Run: headless pygame with SDL's dummy video driver; simulated clock (each Clock.tick advances the game by its frame time, no real sleeping); random seed 0; keys injected as events and as key.get_pressed() state; mouse plan: one left click at the window centre at the start of phase 2, then a move to the lower-right quarter at the start of phase 3.
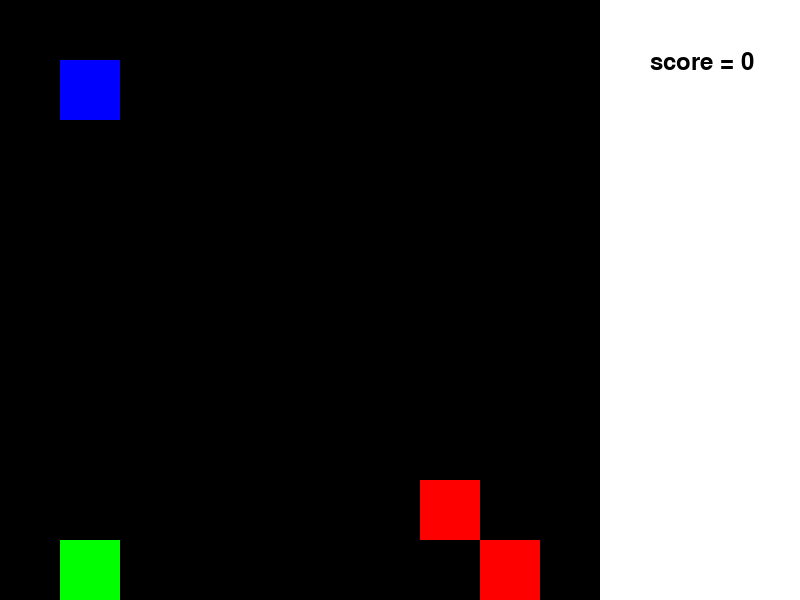
Frame 1 of 4 · flips 1–60 · no input
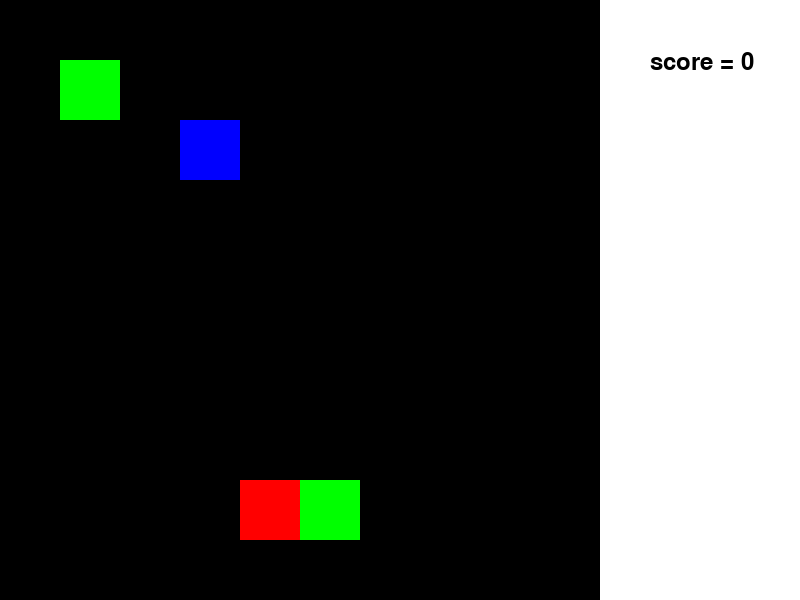
Frame 2 of 4 · flips 61–180 · clicked the window centre · tapped SPACE, RETURN · held RIGHT (→), D
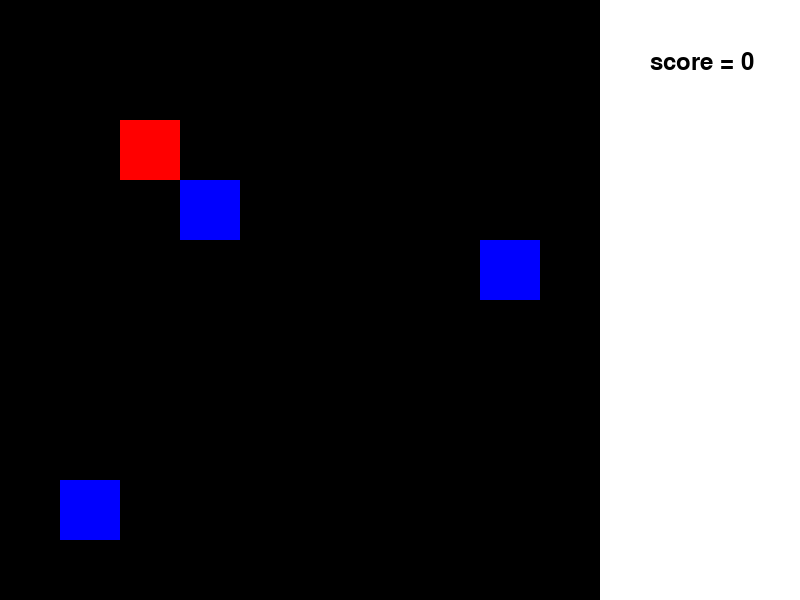
Frame 3 of 4 · flips 181–300 · moved the mouse to the lower-right quarter · held DOWN (↓), S
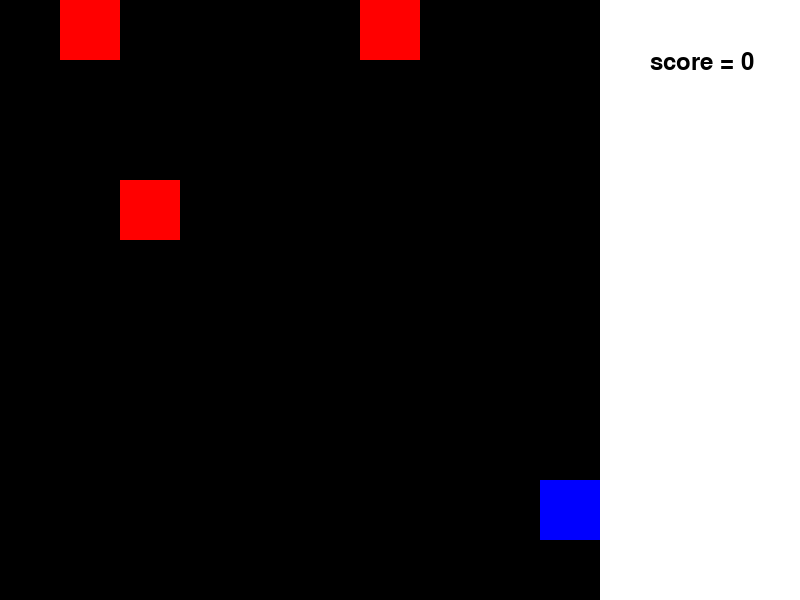
Frame 4 of 4 · flips 301–420 · held LEFT (←), A, UP (↑), W

The pygame program that drew these frames:

import pygame
from random import *


WIDTH = 800
HEIGHT = 600
CELLNUM = 10
CELLSIZE = HEIGHT//CELLNUM
FPS = 30

# Задаем цвета
WHITE = (255, 255, 255)
BLACK = (0, 0, 0)
RED = (255, 0, 0)
GREEN = (0, 255, 0)
BLUE = (0, 0, 255)

# Создаем игру и окно
pygame.init()
screen = pygame.display.set_mode((WIDTH, HEIGHT))
clock = pygame.time.Clock()
screen.fill(WHITE)

class Cell:
    def __init__(self, screen: pygame.Surface):
         """ Конструктор класса Cell

         Args:
         x - положение центра ячейки по горизонтали
         y - положение центра ячейки по вертикали
         type - параметр наполнения ячейки (0 - закрыта, 1 - пустая, 2 - обычная, 3 - обнуляет все очки)
         time - время до закрытия ячейки
         chosen - в ячейку предлагается поместить новый объект
         """
         self.screen = screen
         self.x = 0
         self.y = 0
         self.type = 0 
         self.time = 0
         self.chosen = 0

    def draw(self):
        """
        Отрисовывает ячейку
        """
        if self.type!=0:
            if self.type==2:
                pygame.draw.rect(self.screen, 
                GREEN, (self.x*CELLSIZE, self.y*CELLSIZE, 
                CELLSIZE, CELLSIZE))
            elif self.type==3:
                pygame.draw.rect(self.screen, 
                BLUE, (self.x*CELLSIZE, self.y*CELLSIZE, 
                CELLSIZE, CELLSIZE))
            else:
                pygame.draw.rect(self.screen, 
                RED, (self.x*CELLSIZE, self.y*CELLSIZE, 
                CELLSIZE, CELLSIZE))
        else:
            pygame.draw.rect(self.screen, 
            BLACK, (self.x*CELLSIZE, self.y*CELLSIZE, 
            CELLSIZE, CELLSIZE))
    
    def clicktest(self, event):
        """
        Проверяем, попал ли пользователь в ячейку
        """
        if (event.pos[0]<=(self.x+1)*CELLSIZE and event.pos[0]>=(self.x)*CELLSIZE and
            event.pos[1]<=(self.y+1)*CELLSIZE and event.pos[1]>=self.y*CELLSIZE and self.type!=0):
            return True
        else: 
            return False
      
    def move(self,field):
        """
        Функция движения ячейки. Если она открыта, время уменьшается на 1. Если она выбрана под 
        заполнение, меняем тип и время открытия на случайные. Если ячейка закрыта, ничего не происходит.
        """
        if self.chosen:
            self.type = randint(1,3)
            self.time = randint(30,60)
            self.chosen = 0

        if self.time>0:
            self.time-=1
        elif self.type != 0:
            self.time=0
            self.type=0
            chosen = 0
            while not chosen:
                x = randint(0,CELLNUM-1)
                y = randint(0,CELLNUM-1)
                if field[x][y].type == 0:
                    field[x][y].chosen = True
                    chosen = True
        

def fielding(number_of_cells):
    """
    Функция заполняет поле объектами типа Cell
    """
    field=[]
    for i in range(number_of_cells):
        line=[]
        for j in range(number_of_cells):
            line.append(Cell(screen))
        field.append(line)
    return field

def planting(field, number_of_cells):
    """
    Функция меняет параметры каждой клетки
    """
    for i in range(5):
        x = randint(0,5)
        y = randint(0,5)
        field[x][y].chosen = 1
    for i in range(number_of_cells):
        for j in range(number_of_cells):
            field[i][j].x = i
            field[i][j].y = j
            field[i][j].move(field)
            field[i][j].draw()

def action(field, number_of_cells):
    """
    Функция изменения всего поля за каждую единицу времени
    """
    for i in range(number_of_cells):
        for j in range(number_of_cells):
            field[i][j].move(field)

def draw(field, number_of_cells):
    """
    Функция отрисовки поля
    """
    for i in range(number_of_cells):
        for j in range(number_of_cells):
            field[i][j].draw()


def testing(field, number_of_cells, event, score):
    """
    Функция проверки попадания в ячейку для каждой ячейки поля
    """
    for i in range(number_of_cells):
        for j in range(number_of_cells):
            if field[i][j].clicktest(event):
                if field[i][j].type==1:
                    score-=1
                elif field[i][j].type==3:
                    score = 0
                else:
                    score+=3
                field[i][j].type=0
                field[i][j].time=0
                field[i][j].chosen=0
                chosen = False
                while not chosen:
                    x = randint(0,5)
                    y = randint(0,5)
                    if field[x][y].type==0:
                        field[x][y].chosen = True
                        chosen = True
    return score

field=fielding(CELLNUM)
planting(field, CELLNUM)
score = 0

not_finished = True
while not_finished:
    screen.fill(WHITE)

    action(field, CELLNUM)
    draw(field, CELLNUM)

    font=pygame.font.Font(None, 36)
    scorevalue="score = "+str(score)
    scoreboard=font.render(scorevalue, True, BLACK)
    screen.blit(scoreboard, (650, 50))
    pygame.display.update()
    clock.tick(FPS)

    for event in pygame.event.get():
        if event.type == pygame.QUIT:
            not_finished = False
        elif event.type == pygame.MOUSEBUTTONDOWN:
            score = testing(field, CELLNUM, event, score)
            action(field, CELLNUM)
            pygame.display.update()       
    
pygame.quit()
